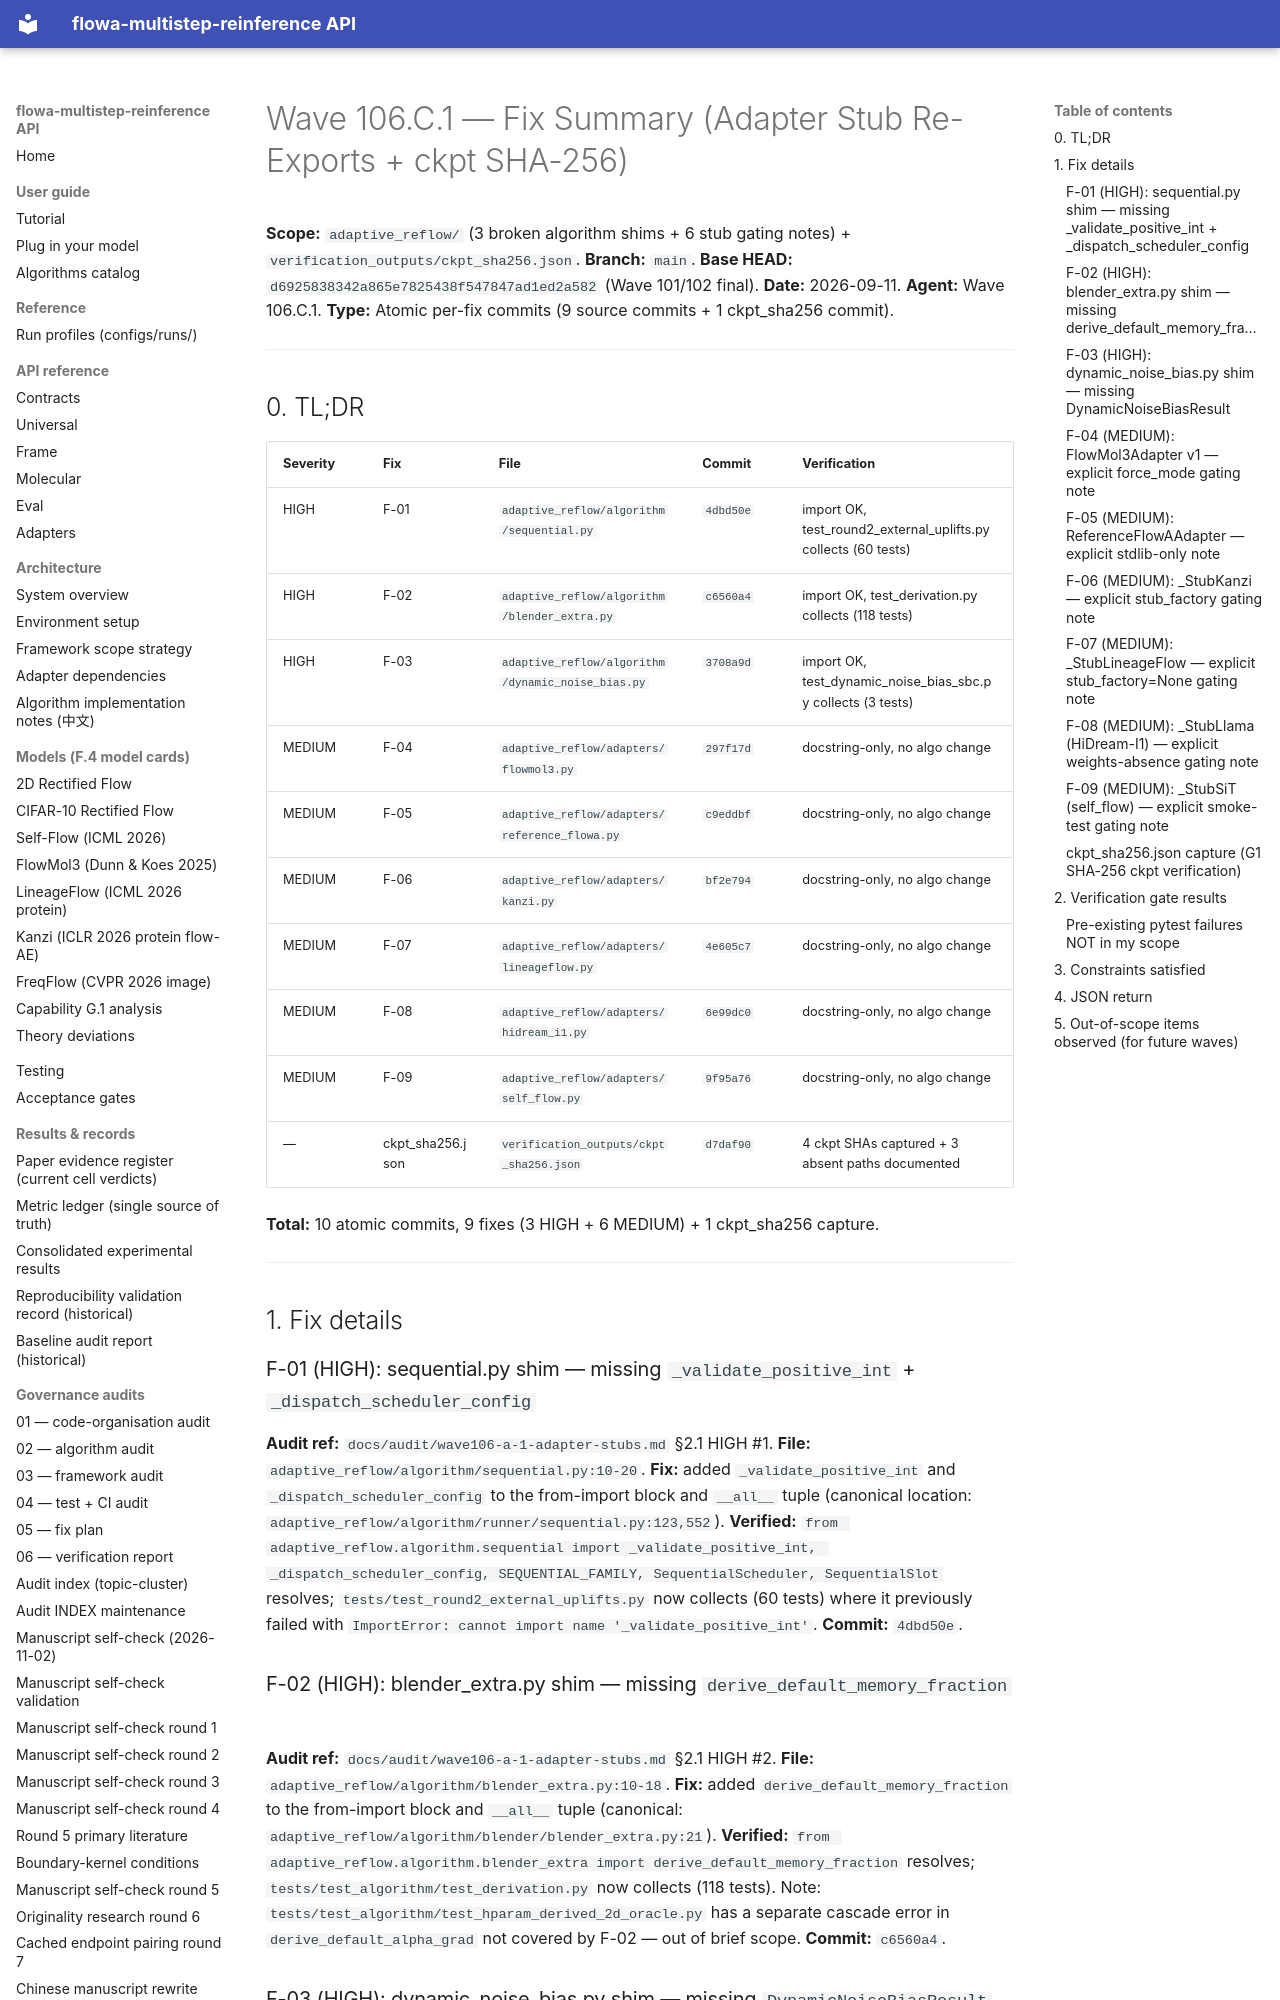

repository: silverenternal/flowa-multistep-reinference · page: ARCHIVE/audit-by-wave/wave106-c1-fix-summary/index.html · generator: mkdocs

# Wave 106.C.1 — Fix Summary (Adapter Stub Re-Exports + ckpt SHA-256)

**Scope:** `adaptive_reflow/` (3 broken algorithm shims + 6 stub gating notes) + `verification_outputs/ckpt_sha256.json`.
**Branch:** `main`.
**Base HEAD:** `d6925838342a865e7825438f547847ad1ed2a582` (Wave 101/102 final).
**Date:** 2026-09-11.
**Agent:** Wave 106.C.1.
**Type:** Atomic per-fix commits (9 source commits + 1 ckpt_sha256 commit).

---

## 0. TL;DR

| Severity | Fix | File | Commit | Verification |
|---|---|---|---|---|
| HIGH | F-01 | `adaptive_reflow/algorithm/sequential.py` | `4dbd50e` | import OK, test_round2_external_uplifts.py collects (60 tests) |
| HIGH | F-02 | `adaptive_reflow/algorithm/blender_extra.py` | `c6560a4` | import OK, test_derivation.py collects (118 tests) |
| HIGH | F-03 | `adaptive_reflow/algorithm/dynamic_noise_bias.py` | `3708a9d` | import OK, test_dynamic_noise_bias_sbc.py collects (3 tests) |
| MEDIUM | F-04 | `adaptive_reflow/adapters/flowmol3.py` | `297f17d` | docstring-only, no algo change |
| MEDIUM | F-05 | `adaptive_reflow/adapters/reference_flowa.py` | `c9eddbf` | docstring-only, no algo change |
| MEDIUM | F-06 | `adaptive_reflow/adapters/kanzi.py` | `bf2e794` | docstring-only, no algo change |
| MEDIUM | F-07 | `adaptive_reflow/adapters/lineageflow.py` | `4e605c7` | docstring-only, no algo change |
| MEDIUM | F-08 | `adaptive_reflow/adapters/hidream_i1.py` | `6e99dc0` | docstring-only, no algo change |
| MEDIUM | F-09 | `adaptive_reflow/adapters/self_flow.py` | `9f95a76` | docstring-only, no algo change |
| — | ckpt_sha256.json | `verification_outputs/ckpt_sha256.json` | `d7daf90` | 4 ckpt SHAs captured + 3 absent paths documented |

**Total:** 10 atomic commits, 9 fixes (3 HIGH + 6 MEDIUM) + 1 ckpt_sha256 capture.

---

## 1. Fix details

### F-01 (HIGH): sequential.py shim — missing `_validate_positive_int` + `_dispatch_scheduler_config`

**Audit ref:** `docs/audit/wave106-a-1-adapter-stubs.md` §2.1 HIGH #1.
**File:** `adaptive_reflow/algorithm/sequential.py:10-20`.
**Fix:** added `_validate_positive_int` and `_dispatch_scheduler_config` to the from-import block and `__all__` tuple (canonical location: `adaptive_reflow/algorithm/runner/sequential.py:123,552`).
**Verified:** `from adaptive_reflow.algorithm.sequential import _validate_positive_int, _dispatch_scheduler_config, SEQUENTIAL_FAMILY, SequentialScheduler, SequentialSlot` resolves; `tests/test_round2_external_uplifts.py` now collects (60 tests) where it previously failed with `ImportError: cannot import name '_validate_positive_int'`.
**Commit:** `4dbd50e`.

### F-02 (HIGH): blender_extra.py shim — missing `derive_default_memory_fraction`

**Audit ref:** `docs/audit/wave106-a-1-adapter-stubs.md` §2.1 HIGH #2.
**File:** `adaptive_reflow/algorithm/blender_extra.py:10-18`.
**Fix:** added `derive_default_memory_fraction` to the from-import block and `__all__` tuple (canonical: `adaptive_reflow/algorithm/blender/blender_extra.py:21`).
**Verified:** `from adaptive_reflow.algorithm.blender_extra import derive_default_memory_fraction` resolves; `tests/test_algorithm/test_derivation.py` now collects (118 tests). Note: `tests/test_algorithm/test_hparam_derived_2d_oracle.py` has a separate cascade error in `derive_default_alpha_grad` not covered by F-02 — out of brief scope.
**Commit:** `c6560a4`.
